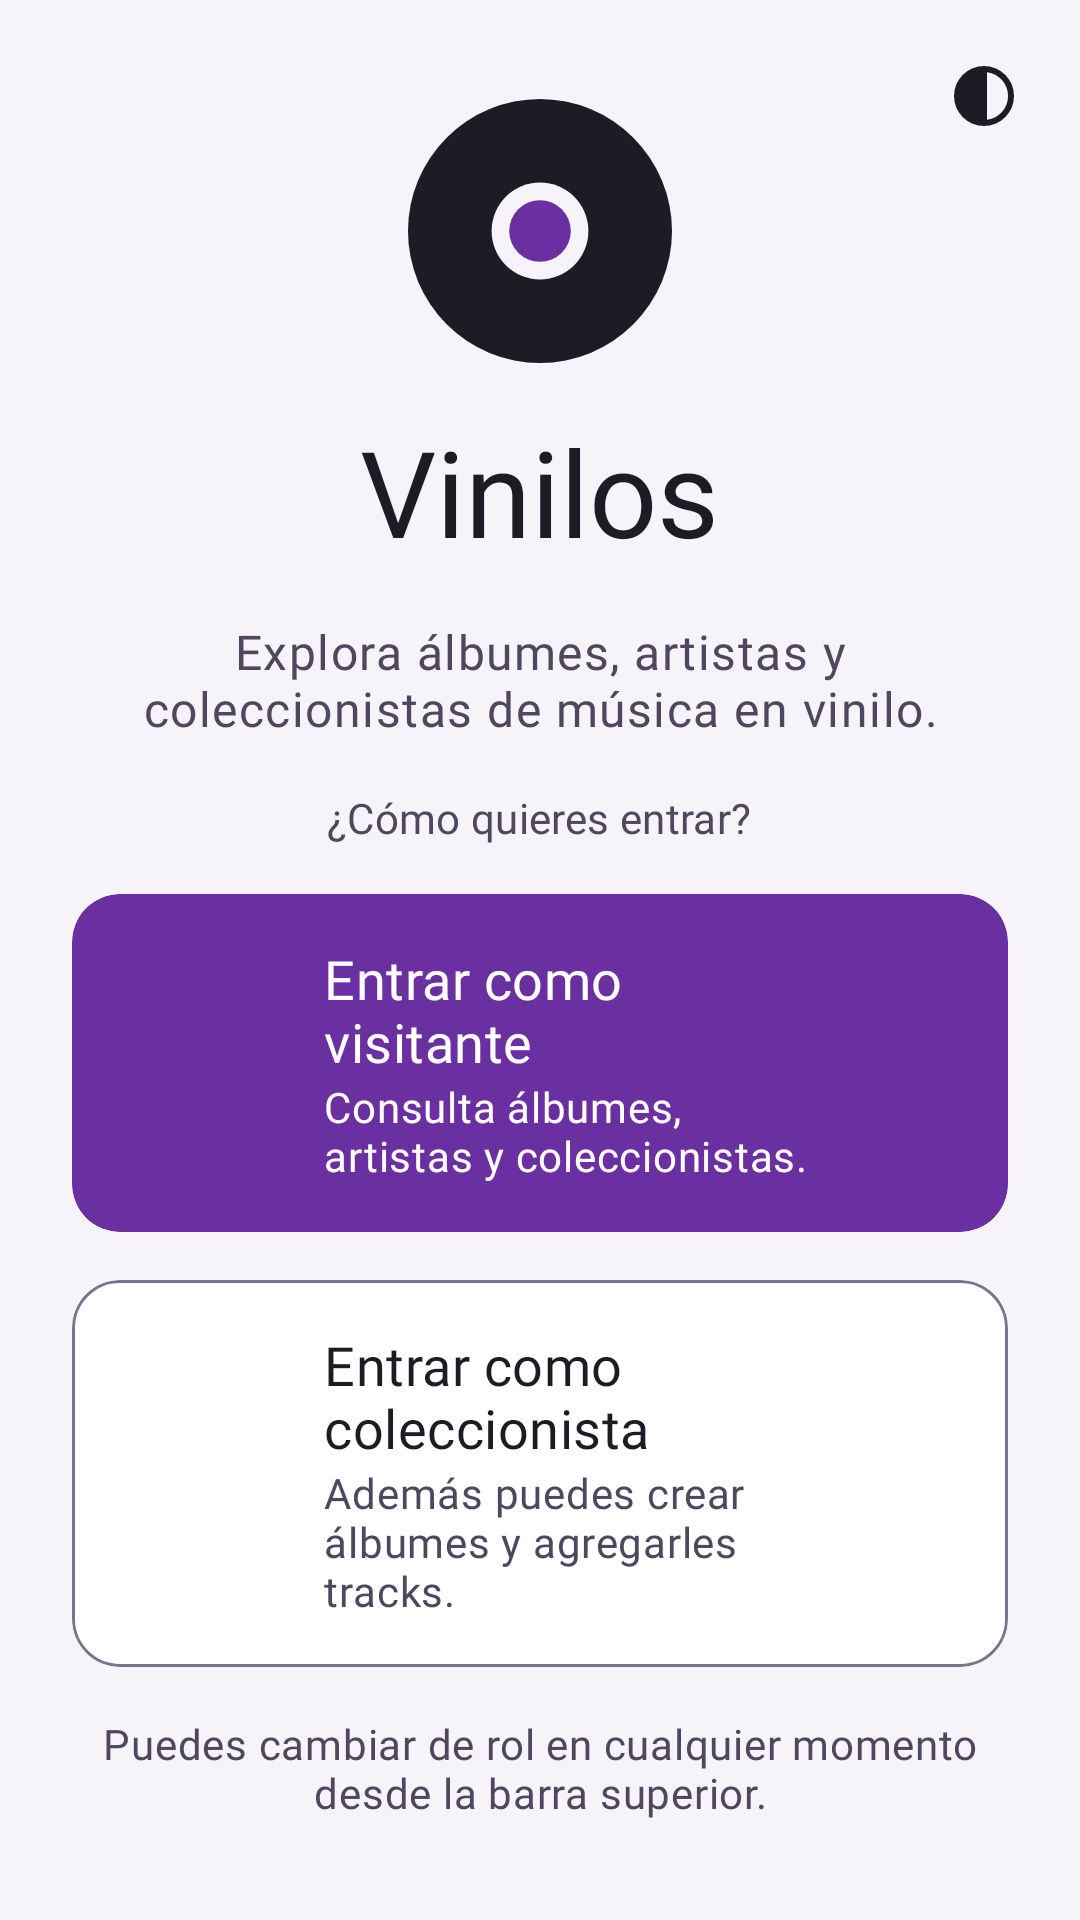

Here is an Android app screen rendered from its layout file. Give the layout XML and the strings, colors and styles it references.
<!-- AndroidManifest.xml: application theme Theme.Vinilos -->
<!-- res/layout/fragment_role_select.xml -->
<?xml version="1.0" encoding="utf-8"?>
<ScrollView xmlns:android="http://schemas.android.com/apk/res/android"
    xmlns:app="http://schemas.android.com/apk/res-auto"
    android:layout_width="match_parent"
    android:layout_height="match_parent"
    android:fillViewport="true">

    <androidx.constraintlayout.widget.ConstraintLayout
        android:layout_width="match_parent"
        android:layout_height="wrap_content">

        <LinearLayout
            android:layout_width="0dp"
            android:layout_height="wrap_content"
            android:orientation="vertical"
            android:paddingHorizontal="24dp"
            android:paddingVertical="@dimen/role_select_padding_vertical"
            app:layout_constraintBottom_toBottomOf="parent"
            app:layout_constraintEnd_toEndOf="parent"
            app:layout_constraintStart_toStartOf="parent"
            app:layout_constraintTop_toTopOf="parent"
            app:layout_constraintWidth_max="528dp">

            <include layout="@layout/view_role_brand" />

            <include
                android:id="@+id/actions"
                layout="@layout/view_role_actions"
                android:layout_width="match_parent"
                android:layout_height="wrap_content"
                android:layout_marginTop="@dimen/role_select_block_gap" />
        </LinearLayout>

        <ImageButton
            android:id="@+id/themeModeButton"
            android:layout_width="48dp"
            android:layout_height="48dp"
            android:layout_margin="8dp"
            android:background="?attr/selectableItemBackgroundBorderless"
            android:contentDescription="@string/theme_mode_header"
            android:src="@drawable/ic_contrast"
            app:layout_constraintEnd_toEndOf="parent"
            app:layout_constraintTop_toTopOf="parent"
            app:tint="@color/md_on_surface" />
    </androidx.constraintlayout.widget.ConstraintLayout>
</ScrollView>
<!-- res/layout/view_role_brand.xml (included above) -->
<?xml version="1.0" encoding="utf-8"?>
<LinearLayout xmlns:android="http://schemas.android.com/apk/res/android"
    android:layout_width="match_parent"
    android:layout_height="wrap_content"
    android:gravity="center_horizontal"
    android:orientation="vertical">

    <ImageView
        android:layout_width="@dimen/role_select_logo"
        android:layout_height="@dimen/role_select_logo"
        android:contentDescription="@string/cd_logo"
        android:src="@drawable/ic_vinilos_logo" />

    <TextView
        android:layout_width="wrap_content"
        android:layout_height="wrap_content"
        android:layout_marginTop="16dp"
        android:text="@string/app_name"
        android:textAppearance="?attr/textAppearanceDisplaySmall" />

    <TextView
        android:layout_width="wrap_content"
        android:layout_height="wrap_content"
        android:layout_marginTop="16dp"
        android:gravity="center"
        android:maxWidth="300dp"
        android:text="@string/role_select_tagline"
        android:textAppearance="?attr/textAppearanceBodyLarge"
        android:textColor="@color/md_on_surface_variant" />
</LinearLayout>
<!-- res/layout/view_role_actions.xml (included above) -->
<?xml version="1.0" encoding="utf-8"?>
<LinearLayout xmlns:android="http://schemas.android.com/apk/res/android"
    xmlns:app="http://schemas.android.com/apk/res-auto"
    android:layout_width="match_parent"
    android:layout_height="wrap_content"
    android:gravity="center_horizontal"
    android:orientation="vertical">

    <TextView
        android:layout_width="wrap_content"
        android:layout_height="wrap_content"
        android:gravity="center"
        android:text="@string/role_select_question"
        android:textAppearance="?attr/textAppearanceLabelLarge"
        android:textColor="@color/md_on_surface_variant" />

    <com.google.android.material.card.MaterialCardView
        android:id="@+id/visitorButton"
        style="@style/Widget.Vinilos.RoleButton"
        app:cardBackgroundColor="@color/md_primary"
        app:strokeWidth="0dp">

        <LinearLayout style="@style/Widget.Vinilos.RoleButton.Content">

            <ImageView
                style="@style/Widget.Vinilos.RoleButton.Icon"
                android:background="@drawable/bg_circle_white_18"
                android:importantForAccessibility="no"
                android:src="@drawable/ic_person"
                app:tint="@color/md_on_primary" />

            <LinearLayout style="@style/Widget.Vinilos.RoleButton.Texts">

                <TextView
                    android:layout_width="wrap_content"
                    android:layout_height="wrap_content"
                    android:text="@string/role_visitor_enter"
                    android:textAppearance="?attr/textAppearanceTitleMedium"
                    android:textColor="@color/md_on_primary" />

                <TextView
                    android:layout_width="wrap_content"
                    android:layout_height="wrap_content"
                    android:text="@string/role_visitor_enter_desc"
                    android:textAppearance="?attr/textAppearanceBodyMedium"
                    android:textColor="@color/md_on_primary" />
            </LinearLayout>

            <ImageView
                style="@style/Widget.Vinilos.RoleButton.Chevron"
                android:importantForAccessibility="no"
                app:tint="@color/md_on_primary" />
        </LinearLayout>
    </com.google.android.material.card.MaterialCardView>

    <com.google.android.material.card.MaterialCardView
        android:id="@+id/collectorButton"
        style="@style/Widget.Vinilos.RoleButton"
        app:cardBackgroundColor="@color/md_surface_container_lowest"
        app:strokeColor="@color/md_outline"
        app:strokeWidth="1dp">

        <LinearLayout style="@style/Widget.Vinilos.RoleButton.Content">

            <ImageView
                style="@style/Widget.Vinilos.RoleButton.Icon"
                android:background="@drawable/bg_circle_primary_container"
                android:importantForAccessibility="no"
                android:src="@drawable/ic_album"
                app:tint="@color/md_on_primary_container" />

            <LinearLayout style="@style/Widget.Vinilos.RoleButton.Texts">

                <TextView
                    android:layout_width="wrap_content"
                    android:layout_height="wrap_content"
                    android:text="@string/role_collector_enter"
                    android:textAppearance="?attr/textAppearanceTitleMedium"
                    android:textColor="@color/md_on_surface" />

                <TextView
                    android:layout_width="wrap_content"
                    android:layout_height="wrap_content"
                    android:text="@string/role_collector_enter_desc"
                    android:textAppearance="?attr/textAppearanceBodyMedium"
                    android:textColor="@color/md_on_surface_variant" />
            </LinearLayout>

            <ImageView
                style="@style/Widget.Vinilos.RoleButton.Chevron"
                android:importantForAccessibility="no"
                app:tint="@color/md_on_surface" />
        </LinearLayout>
    </com.google.android.material.card.MaterialCardView>

    <TextView
        android:layout_width="wrap_content"
        android:layout_height="wrap_content"
        android:layout_marginTop="@dimen/role_select_block_gap"
        android:gravity="center"
        android:text="@string/role_select_footer"
        android:textAppearance="?attr/textAppearanceBodyMedium"
        android:textColor="@color/md_on_surface_variant" />
</LinearLayout>
<!-- resources referenced by this layout -->
<resources>
  <color name="md_on_primary">#FFFFFF</color>
  <color name="md_on_primary_container">#2E0A52</color>
  <color name="md_on_surface">#1E1A26</color>
  <color name="md_on_surface_variant">#4F4760</color>
  <color name="md_outline">#7C7290</color>
  <color name="md_primary">#6A2FA0</color>
  <color name="md_surface_container_lowest">#FFFFFF</color>
  <dimen name="role_select_block_gap">16dp</dimen>
  <dimen name="role_select_logo">88dp</dimen>
  <dimen name="role_select_padding_vertical">8dp</dimen>
  <string name="app_name">Vinilos</string>
  <string name="cd_logo">Logotipo de Vinilos: un disco de vinilo</string>
  <string name="role_collector_enter">Entrar como coleccionista</string>
  <string name="role_collector_enter_desc">Además puedes crear álbumes y agregarles tracks.</string>
  <string name="role_select_footer">Puedes cambiar de rol en cualquier momento desde la barra superior.</string>
  <string name="role_select_question">¿Cómo quieres entrar?</string>
  <string name="role_select_tagline">Explora álbumes, artistas y coleccionistas de música en vinilo.</string>
  <string name="role_visitor_enter">Entrar como visitante</string>
  <string name="role_visitor_enter_desc">Consulta álbumes, artistas y coleccionistas.</string>
  <string name="theme_mode_header">Tema</string>
  <style name="Widget.Vinilos.RoleButton.Chevron" parent="">
          <item name="android:layout_width">24dp</item>
          <item name="android:layout_height">24dp</item>
          <item name="android:src">@drawable/ic_chevron_right</item>
      </style>
  <style name="Widget.Vinilos.RoleButton.Icon" parent="">
          <item name="android:layout_width">48dp</item>
          <item name="android:layout_height">48dp</item>
          <item name="android:padding">12dp</item>
      </style>
  <style name="Theme.Vinilos" parent="Base.Theme.Vinilos" />
  <color name="md_background">#F6F4F9</color>
  <color name="md_primary_container">#D5B9F5</color>
  <color name="md_inverse_primary">#CDA8FF</color>
  <color name="md_secondary">#625B71</color>
  <color name="md_on_secondary">#FFFFFF</color>
  <color name="md_secondary_container">#E8DEF8</color>
  <color name="md_on_secondary_container">#1D192B</color>
  <color name="md_tertiary">#C2410C</color>
  <color name="md_on_tertiary">#FFFFFF</color>
  <color name="md_on_background">#1E1A26</color>
  <color name="md_surface">#F6F4F9</color>
  <color name="md_surface_variant">#E4DDEE</color>
  <color name="md_surface_container">#ECE7F3</color>
  <color name="md_surface_container_high">#F7F3FC</color>
  <color name="md_outline_variant">#DED7E8</color>
  <color name="md_error">#B3261E</color>
  <color name="md_on_error">#FFFFFF</color>
  <color name="md_error_container">#F9DEDC</color>
  <color name="md_on_error_container">#410E0B</color>
  <color name="md_inverse_surface">#2A2335</color>
  <color name="md_inverse_on_surface">#F3EDFA</color>
  <style name="TextAppearance.Vinilos.TitleSmall" parent="TextAppearance.Material3.TitleSmall">
          <item name="android:fontFamily">@font/roboto_medium</item>
          <item name="fontFamily">@font/roboto_medium</item>
      </style>
  <style name="TextAppearance.Vinilos.BodySmall" parent="TextAppearance.Material3.BodySmall">
          <item name="android:fontFamily">@font/roboto_regular</item>
          <item name="fontFamily">@font/roboto_regular</item>
      </style>
  <style name="Widget.Vinilos.Snackbar" parent="Widget.Material3.Snackbar">
          <item name="android:layout_margin">16dp</item>
      </style>
  <style name="Widget.Vinilos.BottomNavigation.ActiveIndicator" parent="Widget.Material3.BottomNavigationView.ActiveIndicator">
          <item name="android:color">@color/md_primary_container</item>
      </style>
  <style name="TextAppearance.Vinilos.LabelMedium.Bold">
          <item name="android:fontFamily">@font/roboto_bold</item>
          <item name="fontFamily">@font/roboto_bold</item>
      </style>
</resources>
